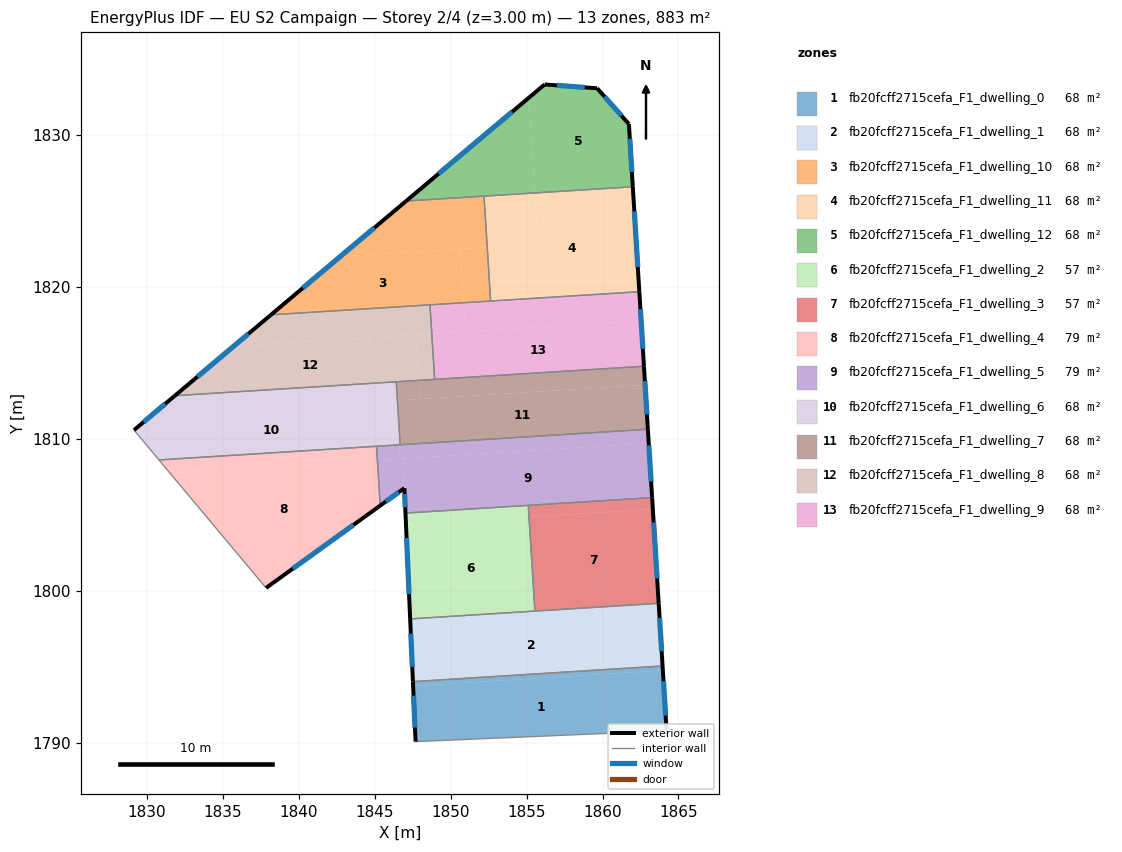
=== STOREY PLAN SPEC (per zone: floor XY polygon, exterior-wall plan segments, windows/doors) ===
zone 1: fb20fcff2715cefa_F1_dwelling_0  (67.9 m²)
  floor: (1863.97, 1794.76) (1864.22, 1790.79) (1847.69, 1790.07) (1847.53, 1793.73)
  floor: (1863.95, 1795.05) (1863.97, 1794.76) (1847.53, 1793.73) (1847.52, 1794.02)
  exterior wall: (1864.22, 1790.79) – (1863.96, 1795.05)  [4.3 m]
    window: (1864.16, 1791.79) – (1864.02, 1794.05)  [3.6 m²]
  exterior wall: (1847.52, 1794.02) – (1847.69, 1790.07)  [4.0 m]
    window: (1847.56, 1793.09) – (1847.65, 1791.00)  [3.3 m²]
  interior walls: 2
zone 2: fb20fcff2715cefa_F1_dwelling_1  (67.9 m²)
  floor: (1863.70, 1799.18) (1863.73, 1798.59) (1855.58, 1798.08) (1855.54, 1798.67)
  floor: (1863.70, 1799.18) (1863.96, 1795.05) (1847.52, 1794.02) (1847.34, 1798.15) (1855.54, 1798.67) (1855.58, 1798.08) (1863.73, 1798.59)
  exterior wall: (1863.96, 1795.05) – (1863.70, 1799.18)  [4.1 m]
    window: (1863.89, 1796.02) – (1863.76, 1798.21)  [3.5 m²]
  exterior wall: (1847.34, 1798.15) – (1847.52, 1794.02)  [4.1 m]
    window: (1847.38, 1797.18) – (1847.48, 1794.99)  [3.5 m²]
  interior walls: 3
zone 3: fb20fcff2715cefa_F1_dwelling_10  (67.9 m²)
  floor: (1852.20, 1825.99) (1852.41, 1822.62) (1842.73, 1822.01) (1847.07, 1825.67)
  floor: (1852.41, 1822.62) (1852.63, 1819.08) (1850.85, 1818.97) (1850.63, 1822.51)
  floor: (1850.63, 1822.51) (1850.85, 1818.97) (1838.17, 1818.17) (1842.73, 1822.01)
  exterior wall: (1847.07, 1825.67) – (1838.17, 1818.17)  [11.6 m]
    window: (1844.98, 1823.91) – (1840.26, 1819.93)  [9.8 m²]
  interior walls: 4
zone 4: fb20fcff2715cefa_F1_dwelling_11  (67.9 m²)
  floor: (1855.55, 1826.20) (1855.76, 1822.83) (1852.41, 1822.62) (1852.20, 1825.99)
  floor: (1861.99, 1826.60) (1862.42, 1819.70) (1852.63, 1819.08) (1852.41, 1822.62) (1855.76, 1822.83) (1855.55, 1826.20)
  exterior wall: (1862.42, 1819.70) – (1861.99, 1826.60)  [6.9 m]
    window: (1862.32, 1821.32) – (1862.10, 1824.98)  [5.8 m²]
  interior walls: 3
zone 5: fb20fcff2715cefa_F1_dwelling_12  (67.9 m²)
  floor: (1855.15, 1832.47) (1855.55, 1826.20) (1847.07, 1825.67)
  floor: (1859.65, 1833.09) (1861.74, 1830.73) (1861.99, 1826.60) (1855.55, 1826.20) (1855.15, 1832.47) (1856.19, 1833.34)
  exterior wall: (1861.99, 1826.60) – (1861.74, 1830.73)  [4.1 m]
    window: (1861.93, 1827.57) – (1861.80, 1829.76)  [3.5 m²]
  exterior wall: (1856.19, 1833.34) – (1847.07, 1825.67)  [11.9 m]
    window: (1854.05, 1831.54) – (1849.21, 1827.47)  [10.1 m²]
  exterior wall: (1859.65, 1833.09) – (1856.19, 1833.34)  [3.5 m]
    window: (1858.84, 1833.15) – (1857.00, 1833.28)  [2.9 m²]
  exterior wall: (1861.74, 1830.73) – (1859.65, 1833.09)  [3.1 m]
    window: (1861.25, 1831.29) – (1860.14, 1832.54)  [2.7 m²]
  interior walls: 2
zone 6: fb20fcff2715cefa_F1_dwelling_2  (57.0 m²)
  floor: (1855.11, 1805.63) (1855.16, 1804.87) (1847.16, 1804.37) (1847.06, 1804.36) (1847.03, 1805.12)
  floor: (1855.16, 1804.87) (1855.55, 1798.67) (1847.34, 1798.15) (1847.06, 1804.36) (1847.16, 1804.37)
  exterior wall: (1847.03, 1805.12) – (1847.34, 1798.15)  [7.0 m]
    window: (1847.10, 1803.48) – (1847.26, 1799.79)  [5.9 m²]
  interior walls: 3
zone 7: fb20fcff2715cefa_F1_dwelling_3  (57.0 m²)
  floor: (1863.31, 1805.38) (1863.70, 1799.18) (1855.55, 1798.67) (1855.16, 1804.87)
  floor: (1863.27, 1806.14) (1863.31, 1805.38) (1855.16, 1804.87) (1855.11, 1805.63)
  exterior wall: (1863.70, 1799.18) – (1863.27, 1806.14)  [7.0 m]
    window: (1863.60, 1800.81) – (1863.37, 1804.50)  [5.9 m²]
  interior walls: 3
zone 8: fb20fcff2715cefa_F1_dwelling_4  (78.9 m²)
  floor: (1845.18, 1808.61) (1845.36, 1805.61) (1837.85, 1800.19) (1831.52, 1807.75)
  floor: (1845.12, 1809.52) (1845.18, 1808.61) (1831.52, 1807.75) (1830.80, 1808.62)
  exterior wall: (1837.85, 1800.19) – (1845.36, 1805.61)  [9.3 m]
    window: (1839.61, 1801.46) – (1843.60, 1804.34)  [7.8 m²]
  interior walls: 3
zone 9: fb20fcff2715cefa_F1_dwelling_5  (78.9 m²)
  floor: (1863.04, 1809.73) (1863.27, 1806.14) (1847.03, 1805.12) (1846.95, 1806.76) (1847.01, 1806.80) (1846.89, 1808.71)
  floor: (1846.89, 1808.71) (1847.01, 1806.80) (1846.95, 1806.76) (1846.84, 1806.68) (1846.82, 1806.66) (1845.36, 1805.61) (1845.18, 1808.61)
  floor: (1862.99, 1810.64) (1863.04, 1809.73) (1846.68, 1808.70) (1846.62, 1809.61)
  floor: (1846.62, 1809.61) (1846.68, 1808.70) (1845.18, 1808.61) (1845.12, 1809.52)
  exterior wall: (1863.27, 1806.14) – (1862.99, 1810.64)  [4.5 m]
    window: (1863.20, 1807.20) – (1863.05, 1809.58)  [3.8 m²]
  exterior wall: (1846.95, 1806.76) – (1847.03, 1805.12)  [1.6 m]
    window: (1846.97, 1806.37) – (1847.01, 1805.50)  [1.4 m²]
  exterior wall: (1845.36, 1805.61) – (1846.95, 1806.76)  [2.0 m]
    window: (1845.74, 1805.88) – (1846.58, 1806.49)  [1.7 m²]
  interior walls: 5
zone 10: fb20fcff2715cefa_F1_dwelling_6  (67.9 m²)
  floor: (1846.44, 1812.54) (1846.62, 1809.61) (1830.80, 1808.62) (1829.16, 1810.58) (1830.28, 1811.53)
  floor: (1846.42, 1813.76) (1846.49, 1812.54) (1830.28, 1811.53) (1831.85, 1812.85)
  floor: (1846.49, 1812.54) (1846.68, 1809.62) (1846.62, 1809.61) (1846.44, 1812.54)
  exterior wall: (1831.85, 1812.85) – (1829.15, 1810.58)  [3.5 m]
    window: (1831.21, 1812.32) – (1829.79, 1811.11)  [3.0 m²]
  interior walls: 5
zone 11: fb20fcff2715cefa_F1_dwelling_7  (67.9 m²)
  floor: (1862.80, 1813.57) (1862.99, 1810.64) (1846.68, 1809.62) (1846.49, 1812.54)
  floor: (1862.73, 1814.79) (1862.80, 1813.57) (1847.97, 1812.64) (1847.89, 1813.86)
  floor: (1847.89, 1813.86) (1847.97, 1812.64) (1846.49, 1812.54) (1846.42, 1813.76)
  exterior wall: (1862.99, 1810.64) – (1862.73, 1814.79)  [4.2 m]
    window: (1862.93, 1811.61) – (1862.79, 1813.81)  [3.5 m²]
  interior walls: 4
zone 12: fb20fcff2715cefa_F1_dwelling_8  (67.9 m²)
  floor: (1847.71, 1816.87) (1847.89, 1813.86) (1831.85, 1812.85) (1835.73, 1816.12)
  floor: (1848.64, 1818.83) (1848.76, 1816.94) (1835.73, 1816.12) (1838.17, 1818.17)
  floor: (1848.76, 1816.94) (1848.95, 1813.92) (1847.89, 1813.86) (1847.71, 1816.87)
  exterior wall: (1838.17, 1818.17) – (1831.85, 1812.85)  [8.3 m]
    window: (1836.69, 1816.92) – (1833.33, 1814.10)  [7.0 m²]
  interior walls: 4
zone 13: fb20fcff2715cefa_F1_dwelling_9  (67.9 m²)
  floor: (1862.54, 1817.80) (1862.73, 1814.79) (1848.95, 1813.92) (1848.76, 1816.94)
  floor: (1862.42, 1819.69) (1862.54, 1817.80) (1850.97, 1817.08) (1850.85, 1818.97)
  floor: (1850.85, 1818.97) (1850.97, 1817.08) (1848.76, 1816.94) (1848.64, 1818.83)
  exterior wall: (1862.73, 1814.79) – (1862.42, 1819.70)  [4.9 m]
    window: (1862.66, 1815.94) – (1862.50, 1818.54)  [4.1 m²]
  interior walls: 4

=== DERIVED (storey summary) ===
Building: EU S2 Campaign
Storey: 2 of 4  (floor level z = 3.00 m)
Storey gross floor area: 882.9 m²
Zones on this storey: 13
  - fb20fcff2715cefa_F1_dwelling_0: floor 67.9 m²; exterior wall 8.2 m (24.7 m²); 2 window(s) 6.9 m²; WWR 28.1%
  - fb20fcff2715cefa_F1_dwelling_1: floor 67.9 m²; exterior wall 8.3 m (24.8 m²); 2 window(s) 7.0 m²; WWR 28.1%
  - fb20fcff2715cefa_F1_dwelling_10: floor 67.9 m²; exterior wall 11.6 m (34.9 m²); 1 window(s) 9.8 m²; WWR 28.1%
  - fb20fcff2715cefa_F1_dwelling_11: floor 67.9 m²; exterior wall 6.9 m (20.8 m²); 1 window(s) 5.8 m²; WWR 28.1%
  - fb20fcff2715cefa_F1_dwelling_12: floor 67.9 m²; exterior wall 22.7 m (68.0 m²); 4 window(s) 19.1 m²; WWR 28.1%
  - fb20fcff2715cefa_F1_dwelling_2: floor 57.0 m²; exterior wall 7.0 m (20.9 m²); 1 window(s) 5.9 m²; WWR 28.1%
  - fb20fcff2715cefa_F1_dwelling_3: floor 57.0 m²; exterior wall 7.0 m (20.9 m²); 1 window(s) 5.9 m²; WWR 28.1%
  - fb20fcff2715cefa_F1_dwelling_4: floor 78.9 m²; exterior wall 9.3 m (27.8 m²); 1 window(s) 7.8 m²; WWR 28.1%
  - fb20fcff2715cefa_F1_dwelling_5: floor 78.9 m²; exterior wall 8.1 m (24.3 m²); 3 window(s) 6.8 m²; WWR 28.1%
  - fb20fcff2715cefa_F1_dwelling_6: floor 67.9 m²; exterior wall 3.5 m (10.6 m²); 1 window(s) 3.0 m²; WWR 28.1%
  - fb20fcff2715cefa_F1_dwelling_7: floor 67.9 m²; exterior wall 4.2 m (12.5 m²); 1 window(s) 3.5 m²; WWR 28.1%
  - fb20fcff2715cefa_F1_dwelling_8: floor 67.9 m²; exterior wall 8.3 m (24.8 m²); 1 window(s) 7.0 m²; WWR 28.1%
  - fb20fcff2715cefa_F1_dwelling_9: floor 67.9 m²; exterior wall 4.9 m (14.8 m²); 1 window(s) 4.1 m²; WWR 28.1%
Zone adjacency (shared interzone walls):
  - fb20fcff2715cefa_F1_dwelling_0 ↔ fb20fcff2715cefa_F1_dwelling_1
  - fb20fcff2715cefa_F1_dwelling_1 ↔ fb20fcff2715cefa_F1_dwelling_2
  - fb20fcff2715cefa_F1_dwelling_1 ↔ fb20fcff2715cefa_F1_dwelling_3
  - fb20fcff2715cefa_F1_dwelling_10 ↔ fb20fcff2715cefa_F1_dwelling_11
  - fb20fcff2715cefa_F1_dwelling_10 ↔ fb20fcff2715cefa_F1_dwelling_12
  - fb20fcff2715cefa_F1_dwelling_10 ↔ fb20fcff2715cefa_F1_dwelling_8
  - fb20fcff2715cefa_F1_dwelling_10 ↔ fb20fcff2715cefa_F1_dwelling_9
  - fb20fcff2715cefa_F1_dwelling_11 ↔ fb20fcff2715cefa_F1_dwelling_12
  - fb20fcff2715cefa_F1_dwelling_11 ↔ fb20fcff2715cefa_F1_dwelling_9
  - fb20fcff2715cefa_F1_dwelling_2 ↔ fb20fcff2715cefa_F1_dwelling_3
  - fb20fcff2715cefa_F1_dwelling_2 ↔ fb20fcff2715cefa_F1_dwelling_5
  - fb20fcff2715cefa_F1_dwelling_3 ↔ fb20fcff2715cefa_F1_dwelling_5
  - fb20fcff2715cefa_F1_dwelling_4 ↔ fb20fcff2715cefa_F1_dwelling_5
  - fb20fcff2715cefa_F1_dwelling_4 ↔ fb20fcff2715cefa_F1_dwelling_6
  - fb20fcff2715cefa_F1_dwelling_5 ↔ fb20fcff2715cefa_F1_dwelling_6
  - fb20fcff2715cefa_F1_dwelling_5 ↔ fb20fcff2715cefa_F1_dwelling_7
  - fb20fcff2715cefa_F1_dwelling_6 ↔ fb20fcff2715cefa_F1_dwelling_7
  - fb20fcff2715cefa_F1_dwelling_6 ↔ fb20fcff2715cefa_F1_dwelling_8
  - fb20fcff2715cefa_F1_dwelling_7 ↔ fb20fcff2715cefa_F1_dwelling_8
  - fb20fcff2715cefa_F1_dwelling_7 ↔ fb20fcff2715cefa_F1_dwelling_9
  - fb20fcff2715cefa_F1_dwelling_8 ↔ fb20fcff2715cefa_F1_dwelling_9